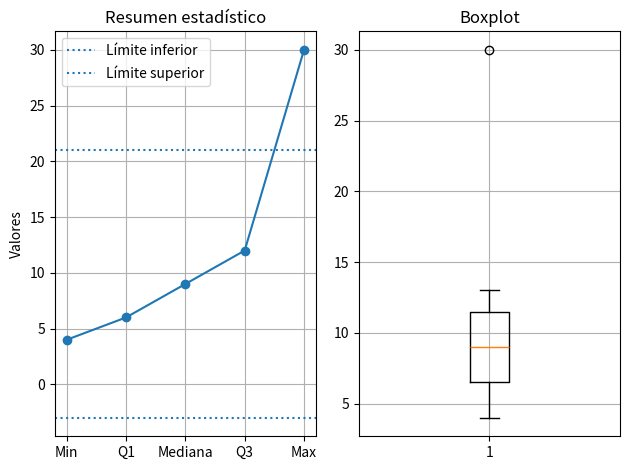

Write the Python code that produced this figure.
import matplotlib.pyplot as plt
import numpy as np


numeros = [4,7,9,10,6,12,8,11,30,5,13]

numeros.sort()
print("Datos ordenados:", numeros)



def calcular_mediana(datos):
    n = len(datos)

    if n % 2 == 0:
        return (datos[n//2 - 1] + datos[n//2]) / 2
    else:
        return datos[n//2]


def calcular_cuartil(datos, k):
    n = len(datos)
    posicion = k * (n + 1) / 4

    if posicion.is_integer():
        return datos[int(posicion) - 1]
    else:
        parte_entera = int(posicion)
        parte_decimal = posicion - parte_entera

        inferior = datos[parte_entera - 1]
        superior = datos[parte_entera]

        return inferior + parte_decimal * (superior - inferior)


media = sum(numeros) / len(numeros)
mediana = calcular_mediana(numeros)

q1 = calcular_cuartil(numeros, 1)
q2 = calcular_cuartil(numeros, 2)
q3 = calcular_cuartil(numeros, 3)

IQR = q3 - q1


limite_inferior = q1 - 1.5 * IQR
limite_superior = q3 + 1.5 * IQR





print("\n=== RESULTADOS ===")
print("Promedio:", media)
print("Mediana:", mediana)
print("Q1:", q1)
print("Q2:", q2)
print("Q3:", q3)

print("\nIQR:", IQR)
print("Límite inferior:", limite_inferior)
print("Límite superior:", limite_superior)




def graficos_comparados(numeros, q1, mediana, q3):
    import matplotlib.pyplot as plt

    plt.figure()

    #Línea
    plt.subplot(1, 2, 1)

    valores = [min(numeros), q1, mediana, q3, max(numeros)]
    labels = ["Min", "Q1", "Mediana", "Q3", "Max"]
    
    plt.plot(valores, marker='o')
    plt.xticks(range(len(labels)), labels)

    plt.axhline(limite_inferior, linestyle=':', label="Límite inferior")
    plt.axhline(limite_superior, linestyle=':', label="Límite superior")

    plt.title("Resumen estadístico")
    plt.ylabel("Valores")
    plt.legend()
    plt.grid()

    # Boxplot
    plt.subplot(1, 2, 2)

    plt.boxplot(numeros)
    plt.title("Boxplot")
    plt.grid()

    plt.tight_layout()
    plt.show()


graficos_comparados(numeros, q1, mediana, q3)    
